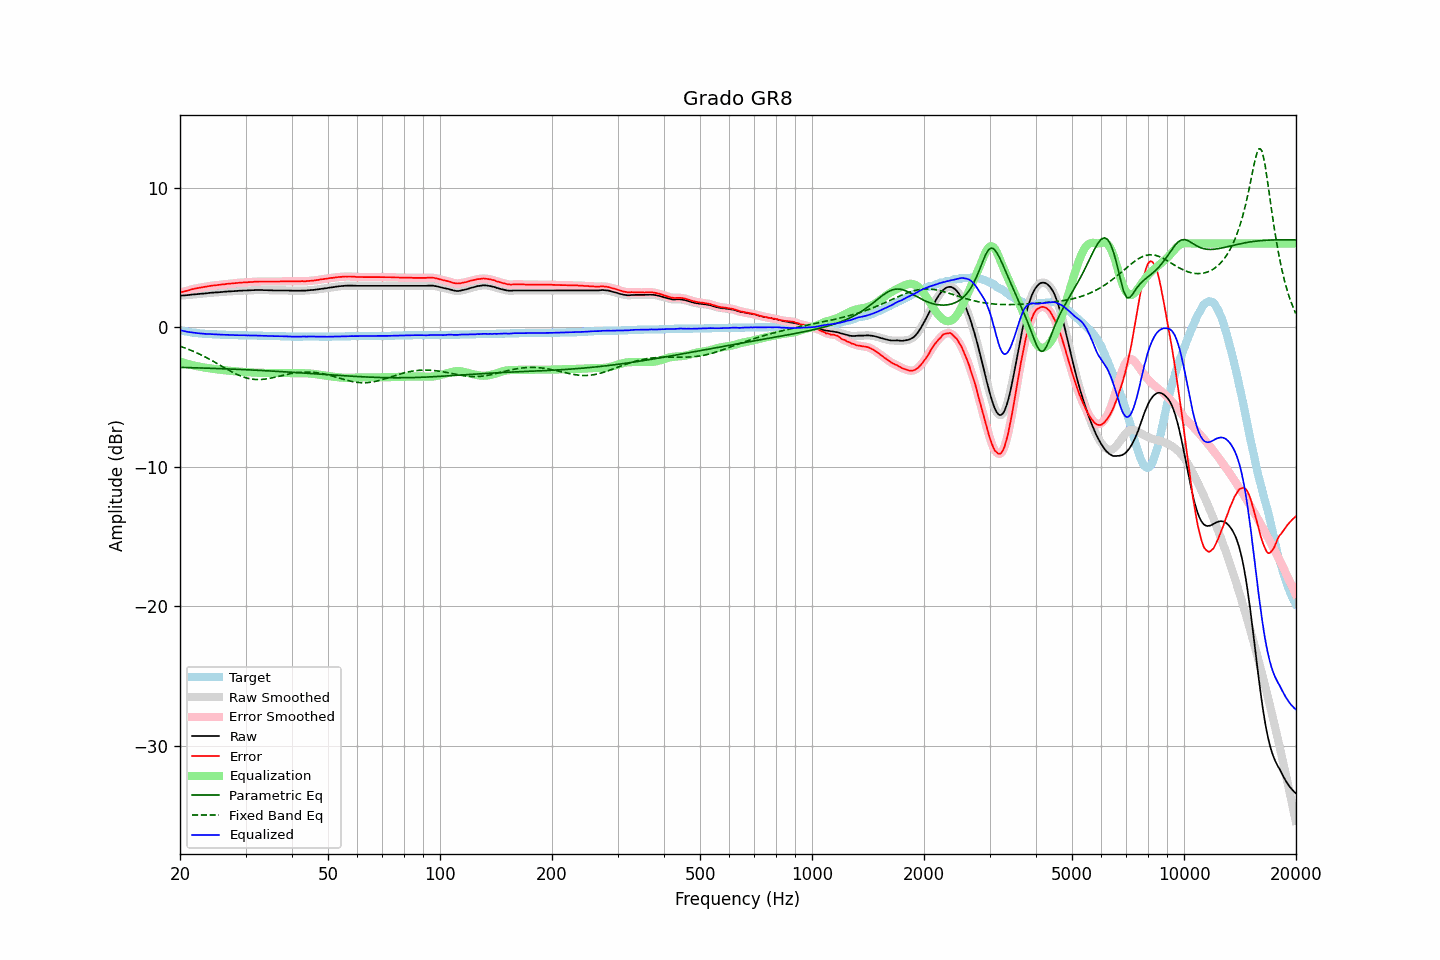

The data file committed next to this chart (first rows):
frequency, raw, error, smoothed, error_smoothed, equalization, parametric_eq, fixed_band_eq, equalized_raw, equalized_smoothed, target
20.00, 2.25, 2.47, 2.25, 2.48, -2.47, -2.88, -1.36, -0.22, -0.22, -0.22
20.20, 2.26, 2.51, 2.26, 2.51, -2.51, -2.88, -1.40, -0.24, -0.24, -0.25
20.40, 2.27, 2.54, 2.27, 2.54, -2.54, -2.89, -1.44, -0.27, -0.27, -0.27
20.61, 2.28, 2.57, 2.28, 2.58, -2.58, -2.89, -1.49, -0.29, -0.29, -0.29
20.81, 2.29, 2.60, 2.29, 2.60, -2.61, -2.89, -1.53, -0.31, -0.32, -0.31
21.02, 2.30, 2.63, 2.31, 2.63, -2.64, -2.89, -1.57, -0.34, -0.34, -0.33
21.23, 2.31, 2.66, 2.32, 2.67, -2.67, -2.90, -1.62, -0.36, -0.35, -0.35
21.44, 2.33, 2.70, 2.33, 2.70, -2.70, -2.90, -1.67, -0.36, -0.37, -0.37
21.66, 2.34, 2.73, 2.34, 2.73, -2.73, -2.90, -1.71, -0.38, -0.38, -0.39
21.87, 2.35, 2.75, 2.36, 2.76, -2.75, -2.91, -1.76, -0.40, -0.40, -0.40
22.09, 2.36, 2.78, 2.36, 2.78, -2.78, -2.91, -1.82, -0.42, -0.42, -0.42
22.31, 2.37, 2.80, 2.37, 2.80, -2.80, -2.91, -1.87, -0.43, -0.43, -0.43
22.54, 2.38, 2.82, 2.38, 2.83, -2.83, -2.92, -1.92, -0.44, -0.44, -0.44
22.76, 2.39, 2.84, 2.39, 2.84, -2.85, -2.92, -1.98, -0.45, -0.45, -0.45
22.99, 2.40, 2.86, 2.40, 2.86, -2.87, -2.93, -2.03, -0.46, -0.46, -0.46
23.22, 2.41, 2.88, 2.41, 2.88, -2.89, -2.93, -2.09, -0.47, -0.47, -0.47
23.45, 2.42, 2.90, 2.43, 2.90, -2.91, -2.93, -2.15, -0.48, -0.48, -0.48
23.69, 2.43, 2.92, 2.44, 2.93, -2.92, -2.94, -2.21, -0.49, -0.49, -0.49
23.92, 2.45, 2.94, 2.45, 2.94, -2.94, -2.94, -2.27, -0.49, -0.49, -0.49
24.16, 2.46, 2.96, 2.46, 2.96, -2.96, -2.94, -2.34, -0.49, -0.49, -0.50
24.40, 2.47, 2.97, 2.48, 2.98, -2.98, -2.95, -2.40, -0.50, -0.50, -0.50
24.65, 2.48, 2.99, 2.48, 2.99, -2.99, -2.95, -2.46, -0.51, -0.51, -0.51
24.89, 2.49, 3.00, 2.49, 3.00, -3.01, -2.96, -2.53, -0.51, -0.51, -0.51
25.14, 2.49, 3.01, 2.50, 3.02, -3.02, -2.96, -2.59, -0.53, -0.52, -0.52
25.39, 2.50, 3.03, 2.51, 3.03, -3.03, -2.96, -2.66, -0.53, -0.53, -0.53
25.65, 2.51, 3.04, 2.51, 3.05, -3.05, -2.97, -2.73, -0.53, -0.53, -0.53
25.91, 2.52, 3.06, 2.52, 3.06, -3.06, -2.97, -2.79, -0.54, -0.54, -0.54
26.16, 2.53, 3.07, 2.53, 3.07, -3.07, -2.98, -2.86, -0.54, -0.54, -0.54
26.43, 2.54, 3.08, 2.55, 3.09, -3.09, -2.98, -2.93, -0.54, -0.54, -0.54
26.69, 2.55, 3.10, 2.55, 3.10, -3.10, -2.99, -2.99, -0.55, -0.55, -0.55
26.96, 2.56, 3.11, 2.56, 3.11, -3.11, -2.99, -3.06, -0.55, -0.55, -0.55
27.23, 2.56, 3.12, 2.57, 3.13, -3.12, -3.00, -3.12, -0.56, -0.55, -0.56
27.50, 2.57, 3.13, 2.57, 3.13, -3.13, -3.00, -3.18, -0.56, -0.56, -0.56
27.77, 2.58, 3.14, 2.58, 3.14, -3.15, -3.01, -3.24, -0.56, -0.57, -0.56
28.05, 2.58, 3.15, 2.59, 3.15, -3.16, -3.01, -3.30, -0.57, -0.57, -0.57
28.33, 2.59, 3.16, 2.60, 3.17, -3.17, -3.01, -3.36, -0.57, -0.57, -0.57
28.62, 2.60, 3.17, 2.60, 3.18, -3.18, -3.02, -3.41, -0.57, -0.57, -0.57
28.90, 2.61, 3.19, 2.61, 3.19, -3.19, -3.03, -3.46, -0.57, -0.57, -0.58
29.19, 2.61, 3.19, 2.62, 3.20, -3.19, -3.03, -3.51, -0.58, -0.58, -0.58
29.48, 2.62, 3.20, 2.63, 3.21, -3.20, -3.04, -3.55, -0.58, -0.58, -0.58
29.78, 2.63, 3.21, 2.63, 3.21, -3.21, -3.04, -3.59, -0.58, -0.58, -0.58
30.08, 2.63, 3.21, 2.64, 3.22, -3.22, -3.05, -3.63, -0.58, -0.58, -0.58
30.38, 2.63, 3.22, 2.64, 3.22, -3.23, -3.05, -3.66, -0.59, -0.59, -0.59
30.68, 2.64, 3.23, 2.64, 3.23, -3.23, -3.06, -3.68, -0.59, -0.59, -0.59
30.99, 2.64, 3.23, 2.65, 3.24, -3.24, -3.06, -3.71, -0.59, -0.59, -0.59
31.30, 2.65, 3.24, 2.65, 3.25, -3.25, -3.07, -3.72, -0.59, -0.59, -0.59
31.61, 2.65, 3.25, 2.66, 3.25, -3.25, -3.07, -3.74, -0.60, -0.60, -0.60
31.93, 2.66, 3.26, 2.66, 3.26, -3.26, -3.08, -3.75, -0.60, -0.60, -0.60
32.24, 2.66, 3.26, 2.66, 3.27, -3.27, -3.09, -3.75, -0.60, -0.60, -0.60
32.57, 2.66, 3.27, 2.67, 3.27, -3.27, -3.09, -3.75, -0.60, -0.60, -0.61
32.89, 2.66, 3.27, 2.66, 3.27, -3.27, -3.10, -3.75, -0.61, -0.61, -0.61
33.22, 2.66, 3.27, 2.66, 3.28, -3.27, -3.10, -3.74, -0.61, -0.61, -0.61
33.55, 2.65, 3.27, 2.66, 3.27, -3.28, -3.11, -3.73, -0.62, -0.62, -0.62
33.89, 2.65, 3.27, 2.65, 3.27, -3.28, -3.12, -3.72, -0.62, -0.62, -0.62
34.23, 2.65, 3.27, 2.65, 3.27, -3.28, -3.12, -3.70, -0.62, -0.62, -0.62
34.57, 2.64, 3.27, 2.65, 3.27, -3.27, -3.13, -3.68, -0.63, -0.63, -0.63
34.92, 2.64, 3.27, 2.64, 3.27, -3.27, -3.14, -3.66, -0.63, -0.63, -0.63
35.27, 2.64, 3.27, 2.64, 3.27, -3.27, -3.14, -3.64, -0.63, -0.63, -0.63
35.62, 2.63, 3.27, 2.64, 3.27, -3.27, -3.15, -3.61, -0.64, -0.64, -0.64
35.97, 2.63, 3.27, 2.64, 3.27, -3.27, -3.16, -3.59, -0.64, -0.64, -0.64
... 635 more rows
